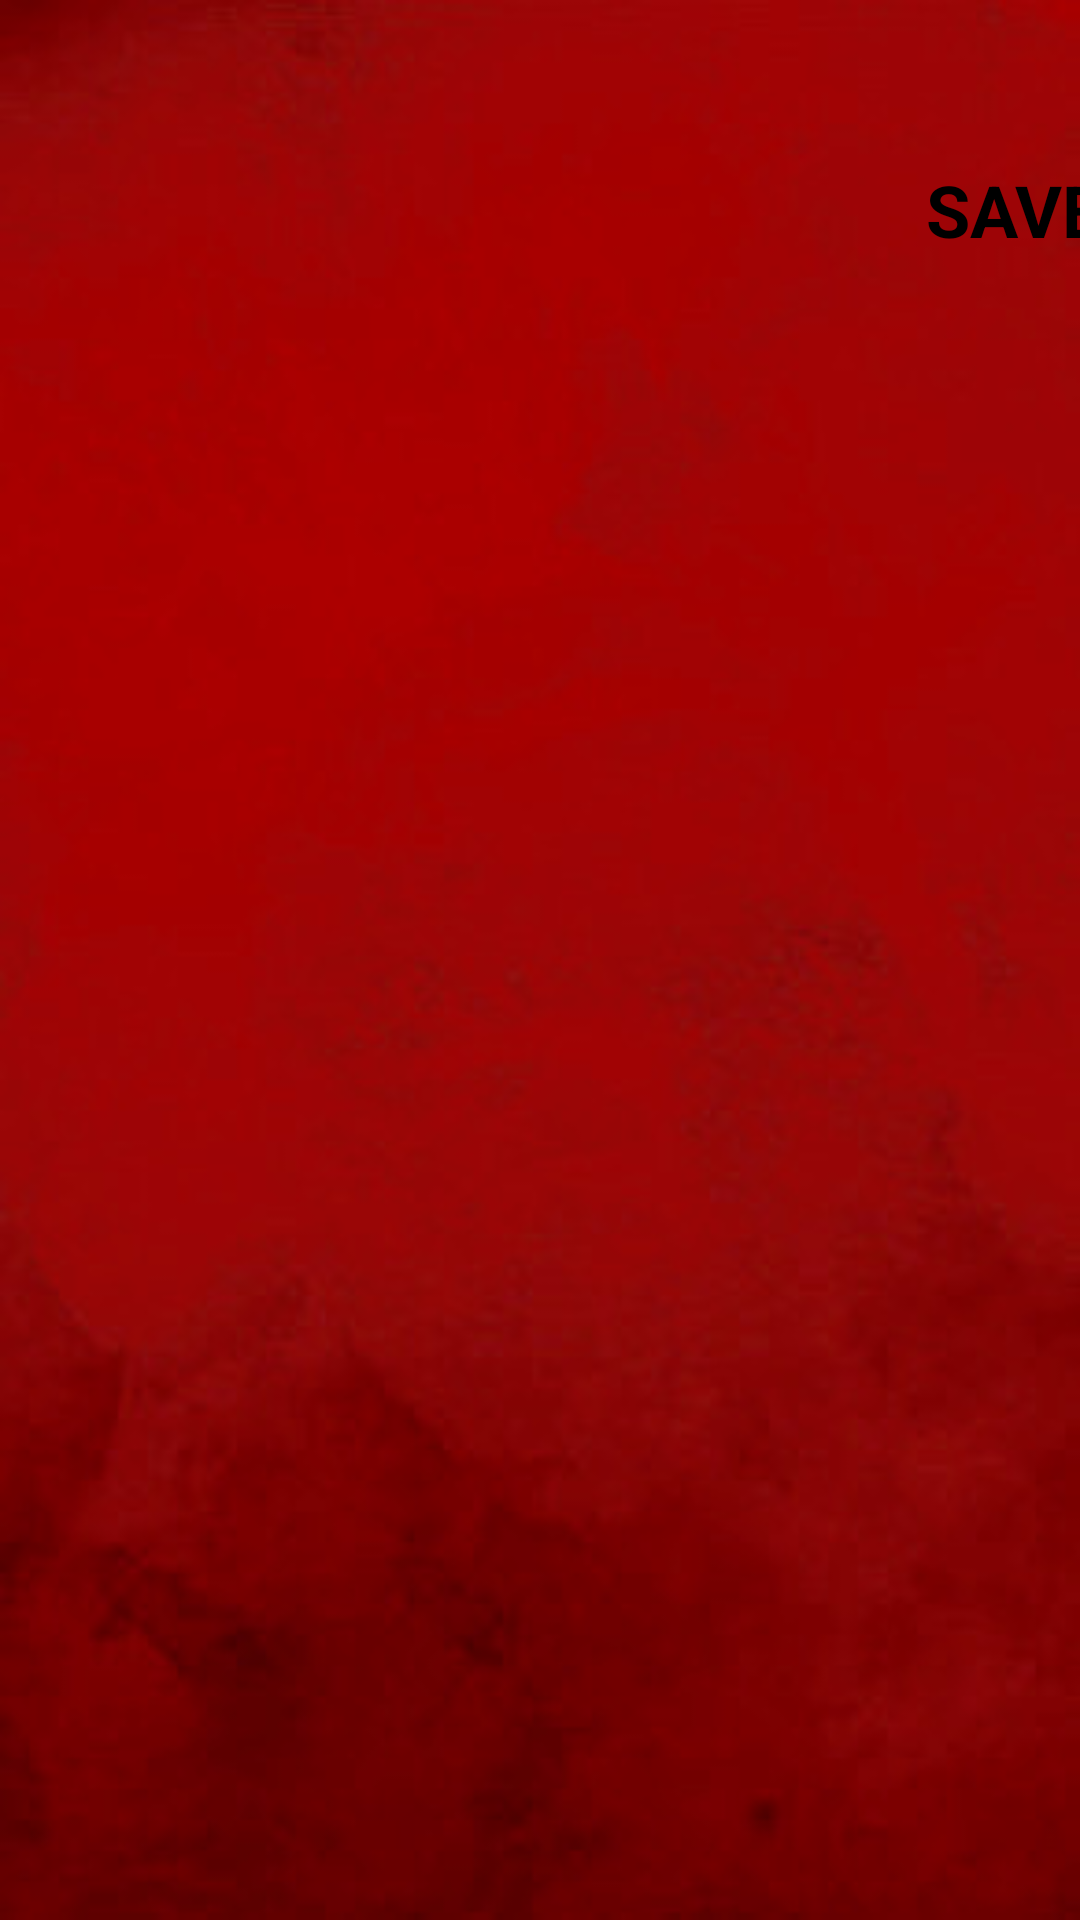

Layout XML and referenced resources for this Android screen:
<!-- AndroidManifest.xml: application theme AppTheme -->
<!-- res/layout/article_adapter.xml -->
<?xml version="1.0" encoding="utf-8"?>
<androidx.constraintlayout.widget.ConstraintLayout xmlns:android="http://schemas.android.com/apk/res/android"
    xmlns:app="http://schemas.android.com/apk/res-auto"
    xmlns:tools="http://schemas.android.com/tools"
    android:id="@+id/linearLayout4"
    android:layout_width="match_parent"
    android:background="@drawable/main"
    android:layout_height="match_parent">

    <TextView
        android:id="@+id/tvArticle"
        android:layout_width="316dp"
        android:layout_height="140dp"
        android:gravity="center"
        android:paddingLeft="10dp"
        android:paddingRight="10dp"
        android:textAlignment="center"
        android:textColor="#000000"
        android:textSize="23sp"
        android:textStyle="bold"
        app:layout_constraintEnd_toStartOf="@+id/tvSave"
        app:layout_constraintHorizontal_bias="0.5"
        app:layout_constraintStart_toStartOf="parent"
        app:layout_constraintTop_toTopOf="parent" />

    <TextView
        android:id="@+id/tvSave"
        android:layout_width="93dp"
        android:layout_height="140dp"
        android:gravity="center"
        android:text="@string/news_save"
        android:textAlignment="center"
        android:textColor="#000000"
        android:textSize="24sp"
        android:textStyle="bold"
        app:layout_constraintEnd_toEndOf="parent"
        app:layout_constraintHorizontal_bias="0.5"
        app:layout_constraintStart_toEndOf="@+id/tvArticle"
        app:layout_constraintTop_toTopOf="parent" />

</androidx.constraintlayout.widget.ConstraintLayout>
<!-- resources referenced by this layout -->
<resources>
  <!-- drawable main: jpg bitmap (drawable, 15581 bytes) -->
  <string name="news_save">SAVE</string>
  <style name="AppTheme" parent="Theme.AppCompat.Light.NoActionBar">
          
          <item name="colorPrimary">@color/colorPrimary</item>
          <item name="colorPrimaryDark">@color/colorPrimaryDark</item>
          <item name="colorAccent">@color/colorAccent</item>
          
      </style>
  <color name="colorPrimary">#008577</color>
  <color name="colorPrimaryDark">#00574B</color>
  <color name="colorAccent">#D81B60</color>
</resources>
